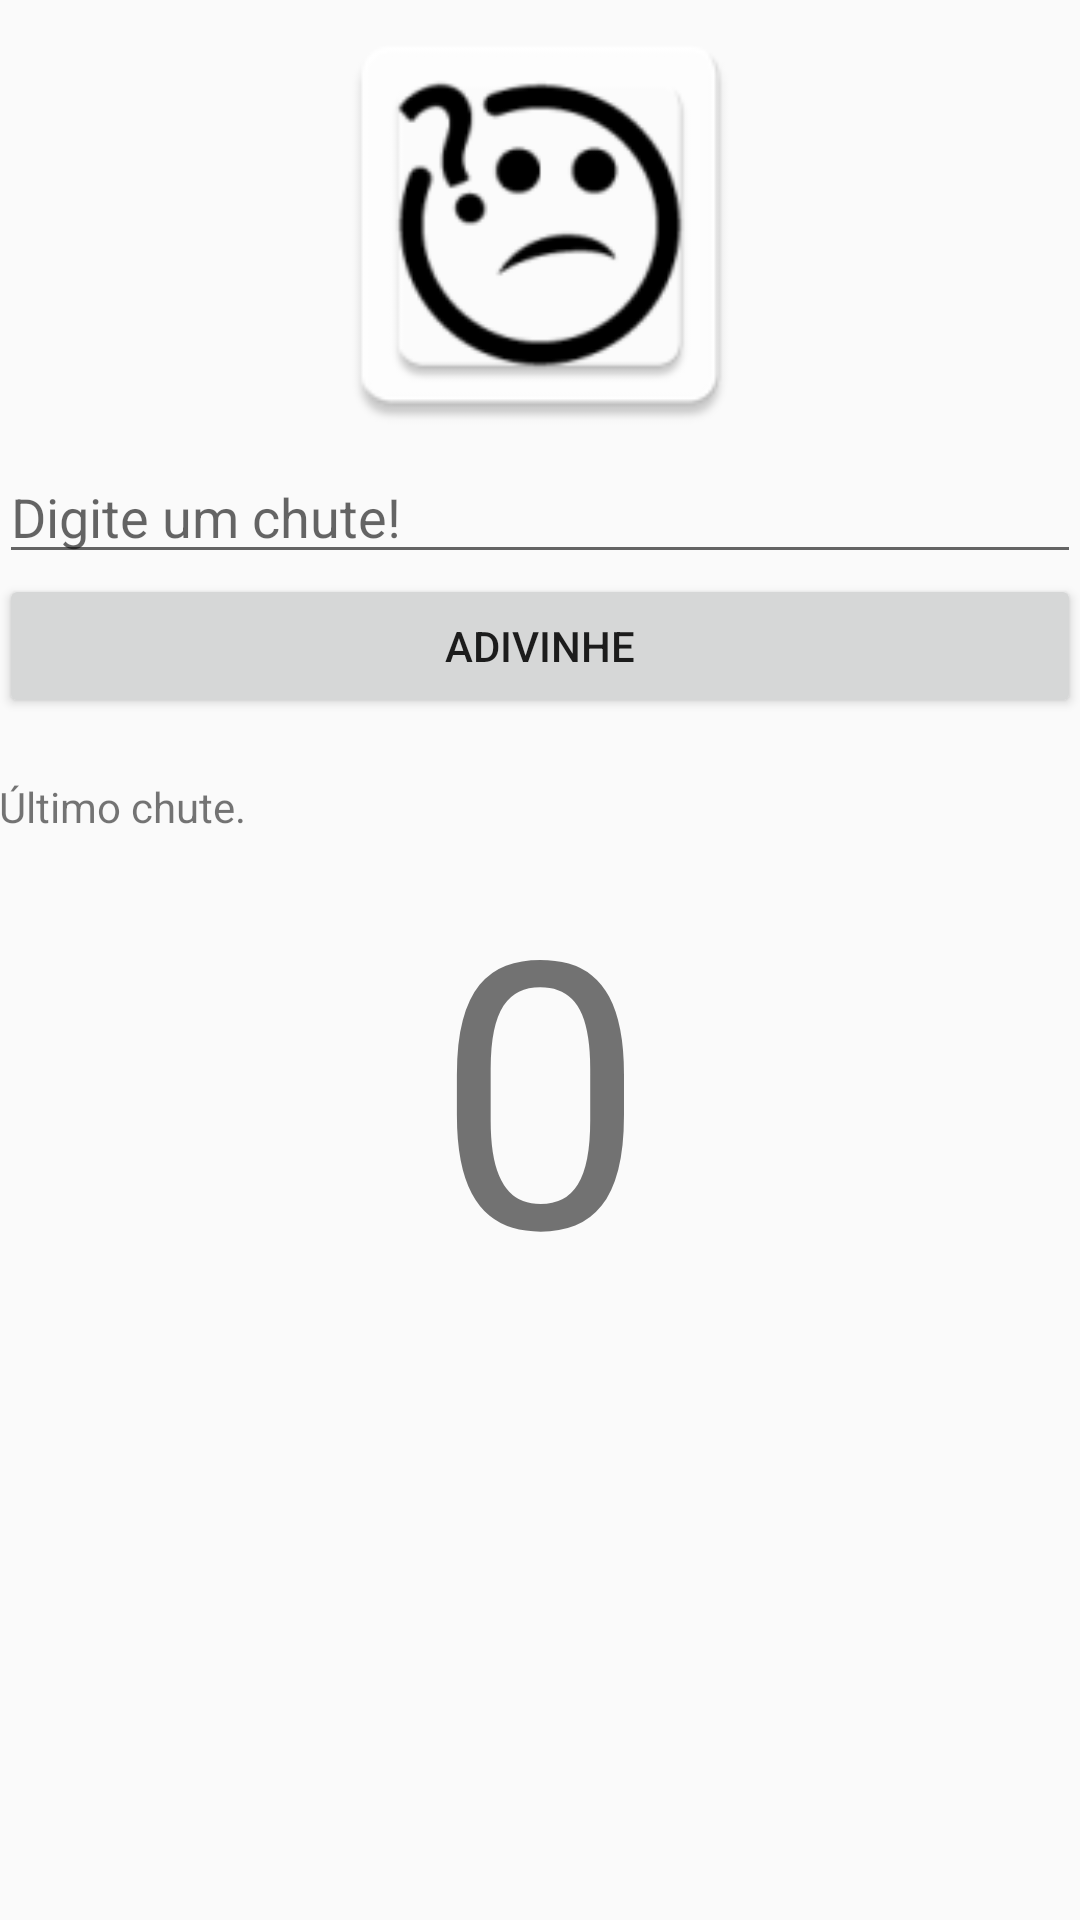

Android layout source for this screen:
<!-- AndroidManifest.xml: application theme AppTheme -->
<!-- res/layout/activity_main.xml -->
<?xml version="1.0" encoding="utf-8"?>
<LinearLayout xmlns:android="http://schemas.android.com/apk/res/android"
    xmlns:tools="http://schemas.android.com/tools"
    android:id="@+id/activity_main"
    android:layout_width="match_parent"
    android:layout_height="match_parent"
    android:orientation="vertical"
    android:padding="@dimen/padding_default"
    tools:context="com.example.renanribeirobrando.theguesser.MainActivity">

    <ImageView
        android:id="@+id/img_guess"
        android:layout_width="150dp"
        android:layout_height="150dp"
        android:layout_gravity="center"
        android:contentDescription="Guess logo image."
        android:src="@mipmap/ic_guess" />

    <EditText
        android:id="@+id/txt_guess"
        android:layout_width="match_parent"
        android:layout_height="wrap_content"
        android:ems="10"
        android:hint="@string/str_help"
        android:inputType="number" />

    <Button
        android:id="@+id/btn_guess"
        android:layout_width="match_parent"
        android:layout_height="wrap_content"
        android:text="@string/str_guess" />

    <TextView
        android:id="@+id/lbl_last"
        android:layout_width="match_parent"
        android:layout_height="wrap_content"
        android:layout_marginTop="20dp"
        android:text="@string/str_last" />

    <TextView
        android:id="@+id/lbl_lastguess"
        android:layout_width="match_parent"
        android:layout_height="wrap_content"
        android:text="0"
        android:textAlignment="center"
        android:textSize="124sp" />

</LinearLayout>
<!-- resources referenced by this layout -->
<resources>
  <!-- mipmap ic_guess: png bitmap (mipmap-hdpi, 2421 bytes) -->
  <string name="str_guess">Adivinhe</string>
  <string name="str_help">Digite um chute!</string>
  <string name="str_last">Último chute.</string>
  <style name="AppTheme" parent="Theme.AppCompat.Light.DarkActionBar">
          
          <item name="colorPrimary">@color/primary</item>
          <item name="colorPrimaryDark">@color/primary_dark</item>
          <item name="colorAccent">@color/accent</item>
      </style>
  <color name="primary">#673AB7</color>
  <color name="primary_dark">#512DA8</color>
  <color name="accent">#607D8B</color>
</resources>
